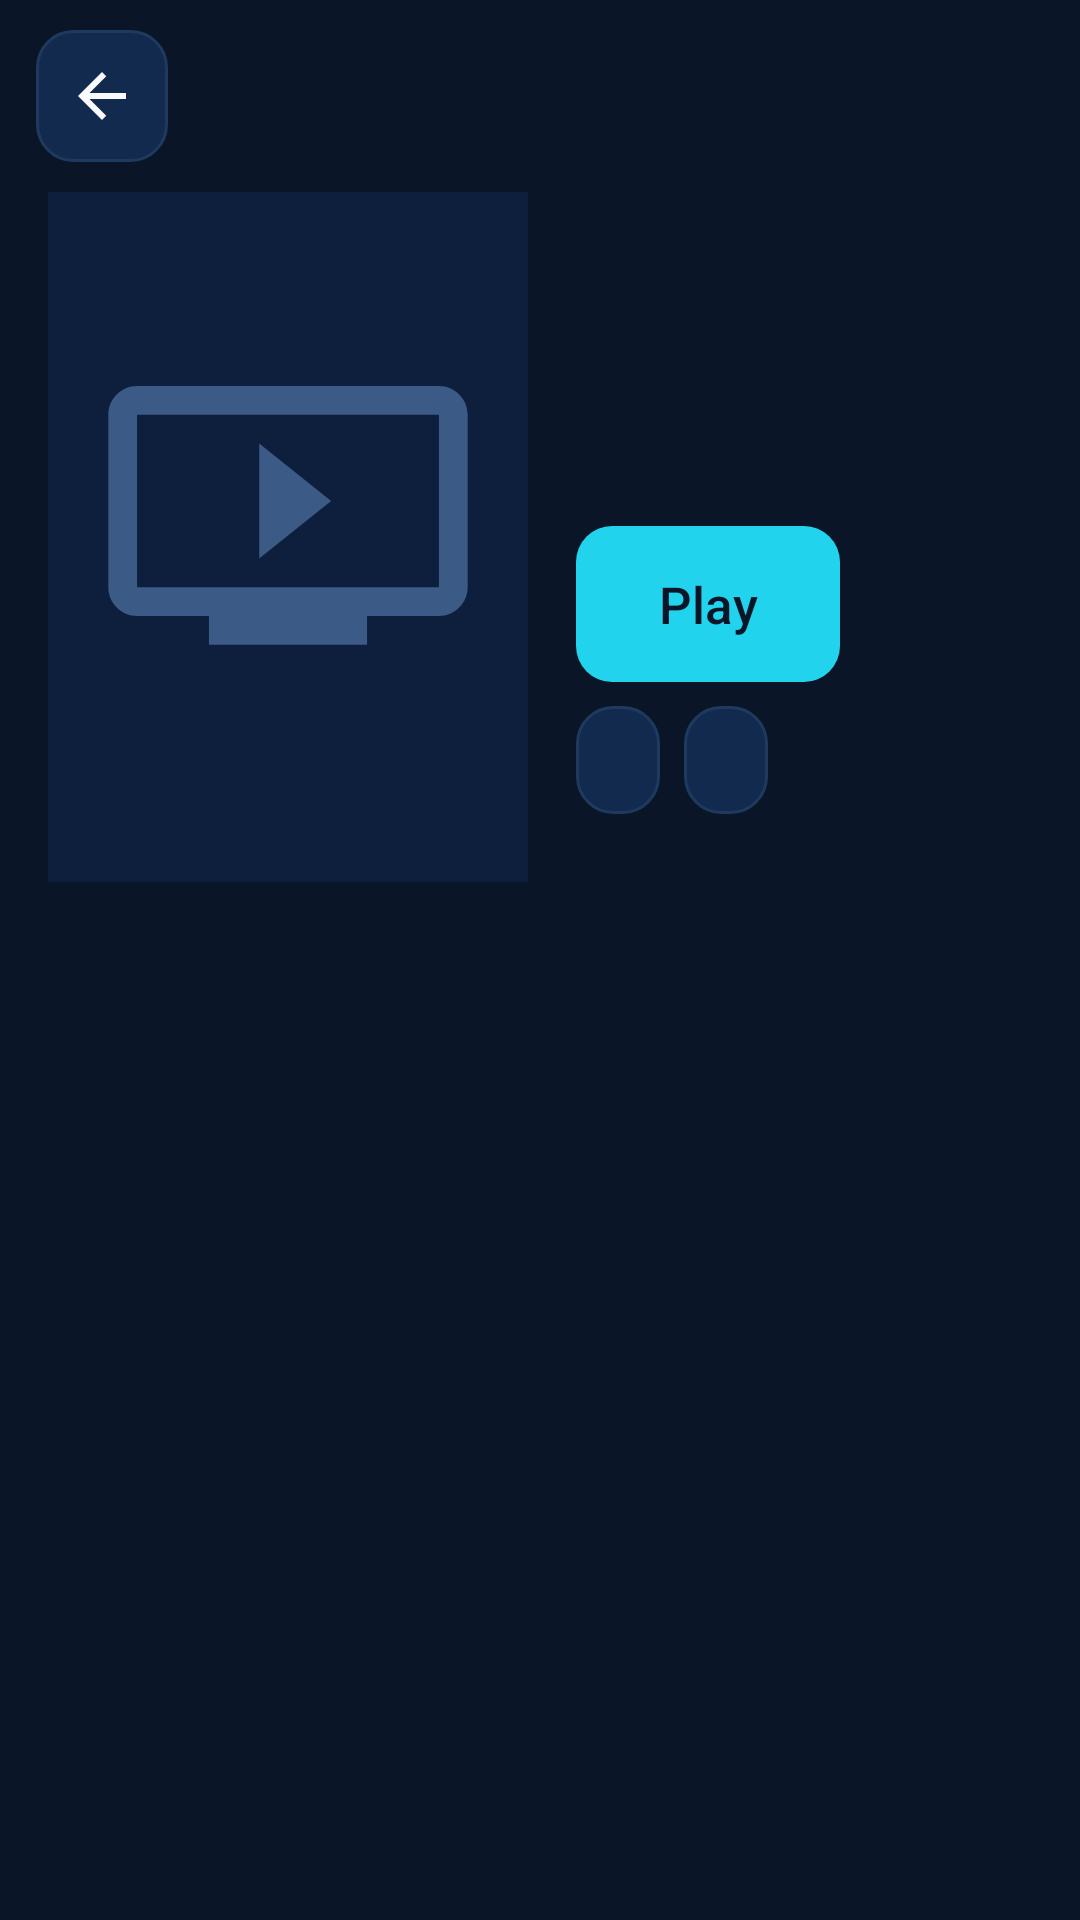

Produce the Android XML layout that renders to this screen, including the resource entries it uses.
<!-- AndroidManifest.xml: application theme Theme.StreamArcTV -->
<!-- res/layout/activity_movie.xml -->
<?xml version="1.0" encoding="utf-8"?>
<androidx.constraintlayout.widget.ConstraintLayout xmlns:android="http://schemas.android.com/apk/res/android"
    xmlns:app="http://schemas.android.com/apk/res-auto"
    android:layout_width="match_parent"
    android:layout_height="match_parent"
    android:background="@color/bg">

    <LinearLayout
        android:id="@+id/topBar"
        android:layout_width="match_parent"
        android:layout_height="wrap_content"
        android:gravity="center_vertical"
        android:orientation="horizontal"
        android:paddingStart="12dp"
        android:paddingTop="10dp"
        android:paddingEnd="12dp"
        android:paddingBottom="10dp"
        app:layout_constraintTop_toTopOf="parent">

        <ImageButton
            android:id="@+id/btnBack"
            android:layout_width="44dp"
            android:layout_height="44dp"
            android:background="@drawable/bg_icon_button"
            android:contentDescription="@string/back"
            android:src="@drawable/ic_back" />

        <TextView
            android:id="@+id/txtTitle"
            android:layout_width="0dp"
            android:layout_height="wrap_content"
            android:layout_marginStart="14dp"
            android:layout_weight="1"
            android:ellipsize="end"
            android:fontFamily="sans-serif-medium"
            android:maxLines="3"
            android:textColor="@color/text"
            android:textSize="20sp" />
    </LinearLayout>

    <ScrollView
        android:id="@+id/scroll"
        android:layout_width="0dp"
        android:layout_height="0dp"
        android:clipToPadding="false"
        android:fillViewport="true"
        android:paddingBottom="16dp"
        app:layout_constraintBottom_toBottomOf="parent"
        app:layout_constraintEnd_toEndOf="parent"
        app:layout_constraintStart_toStartOf="parent"
        app:layout_constraintTop_toBottomOf="@id/topBar">

        <LinearLayout
            android:layout_width="match_parent"
            android:layout_height="wrap_content"
            android:orientation="horizontal"
            android:paddingStart="16dp"
            android:paddingEnd="16dp">

            <ImageView
                android:id="@+id/imgPoster"
                android:layout_width="160dp"
                android:layout_height="230dp"
                android:contentDescription="@null"
                android:scaleType="centerCrop"
                android:src="@drawable/ic_placeholder" />

            <LinearLayout
                android:layout_width="0dp"
                android:layout_height="wrap_content"
                android:layout_marginStart="16dp"
                android:layout_weight="1"
                android:orientation="vertical">

                <TextView
                    android:id="@+id/txtFacts"
                    android:layout_width="match_parent"
                    android:layout_height="wrap_content"
                    android:textColor="@color/accent"
                    android:textSize="14sp" />

                <TextView
                    android:id="@+id/txtPlot"
                    android:layout_width="match_parent"
                    android:layout_height="wrap_content"
                    android:layout_marginTop="8dp"
                    android:textColor="#E2E8F0"
                    android:textSize="14sp" />

                <TextView
                    android:id="@+id/txtCast"
                    android:layout_width="match_parent"
                    android:layout_height="wrap_content"
                    android:layout_marginTop="10dp"
                    android:textColor="@color/text_muted"
                    android:textSize="13sp" />

                <TextView
                    android:id="@+id/txtDirector"
                    android:layout_width="match_parent"
                    android:layout_height="wrap_content"
                    android:layout_marginTop="4dp"
                    android:textColor="@color/text_muted"
                    android:textSize="13sp" />

                <LinearLayout
                    android:layout_width="match_parent"
                    android:layout_height="wrap_content"
                    android:layout_marginTop="16dp"
                    android:orientation="horizontal">

                    <Button
                        android:id="@+id/btnPlay"
                        style="@style/PrimaryButton"
                        android:layout_width="wrap_content"
                        android:layout_height="wrap_content"
                        android:text="@string/play" />

                    <Button
                        android:id="@+id/btnStartOver"
                        style="@style/SmallButton"
                        android:layout_width="wrap_content"
                        android:layout_height="wrap_content"
                        android:layout_marginStart="8dp"
                        android:text="@string/start_over"
                        android:visibility="gone" />

                    <Button
                        android:id="@+id/btnTrailer"
                        style="@style/SmallButton"
                        android:layout_width="wrap_content"
                        android:layout_height="wrap_content"
                        android:layout_marginStart="8dp"
                        android:text="@string/trailer"
                        android:visibility="gone" />
                </LinearLayout>

                <LinearLayout
                    android:layout_width="match_parent"
                    android:layout_height="wrap_content"
                    android:layout_marginTop="8dp"
                    android:orientation="horizontal">

                    <Button
                        android:id="@+id/btnList"
                        style="@style/SmallButton"
                        android:layout_width="wrap_content"
                        android:layout_height="wrap_content" />

                    <Button
                        android:id="@+id/btnWatched"
                        style="@style/SmallButton"
                        android:layout_width="wrap_content"
                        android:layout_height="wrap_content"
                        android:layout_marginStart="8dp" />
                </LinearLayout>
            </LinearLayout>
        </LinearLayout>
    </ScrollView>
</androidx.constraintlayout.widget.ConstraintLayout>
<!-- resources referenced by this layout -->
<resources>
  <color name="accent">#22D3EE</color>
  <color name="bg">#0A1628</color>
  <color name="text">#F8FAFC</color>
  <color name="text_muted">#94A3B8</color>
  <!-- drawable ic_back (drawable) -->
  <?xml version="1.0" encoding="utf-8"?>
  <vector xmlns:android="http://schemas.android.com/apk/res/android"
      android:width="24dp" android:height="24dp" android:viewportWidth="24" android:viewportHeight="24" android:tint="?attr/colorOnSurface">
      <path android:fillColor="@android:color/white" android:pathData="M20,11H7.83l5.59,-5.59L12,4l-8,8l8,8l1.41,-1.41L7.83,13H20V11z" />
  </vector>
  <!-- drawable ic_placeholder (drawable) -->
  <?xml version="1.0" encoding="utf-8"?>
  <vector xmlns:android="http://schemas.android.com/apk/res/android"
      android:width="96dp" android:height="96dp" android:viewportWidth="96" android:viewportHeight="96">
      <path android:fillColor="#0D1F3C" android:pathData="M0,0h96v96h-96z" />
      <path android:fillColor="#3B5A85" android:pathData="M69,27H27c-2.2,0 -4,1.8 -4,4v24c0,2.2 1.8,4 4,4h10v4h22v-4h10c2.2,0 4,-1.8 4,-4V31C73,28.8 71.2,27 69,27zM69,55H27V31h42V55zM44,35v16l10,-8L44,35z" />
  </vector>
  <string name="back">Back</string>
  <string name="play">Play</string>
  <string name="start_over">Start over</string>
  <string name="trailer">Trailer</string>
  <style name="PrimaryButton" parent="Widget.AppCompat.Button">
          <item name="android:background">@drawable/bg_primary_button</item>
          <item name="android:textColor">@color/bg</item>
          <item name="android:textAllCaps">false</item>
          <item name="android:textSize">17sp</item>
          <item name="android:fontFamily">sans-serif-medium</item>
          <item name="android:minHeight">52dp</item>
          <item name="android:stateListAnimator">@null</item>
      </style>
  <style name="SmallButton" parent="Widget.AppCompat.Button">
          <item name="android:background">@drawable/bg_icon_button</item>
          <item name="android:textColor">@color/small_button_text</item>
          <item name="android:textAllCaps">false</item>
          <item name="android:textSize">13sp</item>
          <item name="android:minHeight">36dp</item>
          <item name="android:minWidth">0dp</item>
          <item name="android:paddingStart">14dp</item>
          <item name="android:paddingEnd">14dp</item>
          <item name="android:stateListAnimator">@null</item>
      </style>
  <color name="surface_focused">#1B3A6B</color>
  <color name="surface">#132A4F</color>
  <color name="outline">#1E3A5F</color>
  <!-- drawable bg_primary_button (drawable) -->
  <?xml version="1.0" encoding="utf-8"?>
  <selector xmlns:android="http://schemas.android.com/apk/res/android">
      <item android:state_enabled="false">
          <shape android:shape="rectangle"><corners android:radius="12dp" /><solid android:color="#3A5EEAD4" /></shape>
      </item>
      <item android:state_focused="true">
          <shape android:shape="rectangle"><corners android:radius="12dp" /><solid android:color="#7DF5E5" /><stroke android:width="3dp" android:color="#FFFFFF" /></shape>
      </item>
      <item android:state_pressed="true">
          <shape android:shape="rectangle"><corners android:radius="12dp" /><solid android:color="#22C55E" /></shape>
      </item>
      <item>
          <shape android:shape="rectangle"><corners android:radius="12dp" /><solid android:color="@color/accent" /></shape>
      </item>
  </selector>
  <color name="accent_dark">#7C3AED</color>
  <style name="Theme.StreamArcTV.Dialog" parent="Theme.MaterialComponents.Dialog.Alert">
          <item name="colorPrimary">@color/accent</item>
          <item name="colorSurface">@color/surface</item>
          <item name="android:textColorPrimary">@color/text</item>
          <item name="android:textColorSecondary">@color/text_muted</item>
          <item name="android:background">@color/surface</item>
      </style>
</resources>
